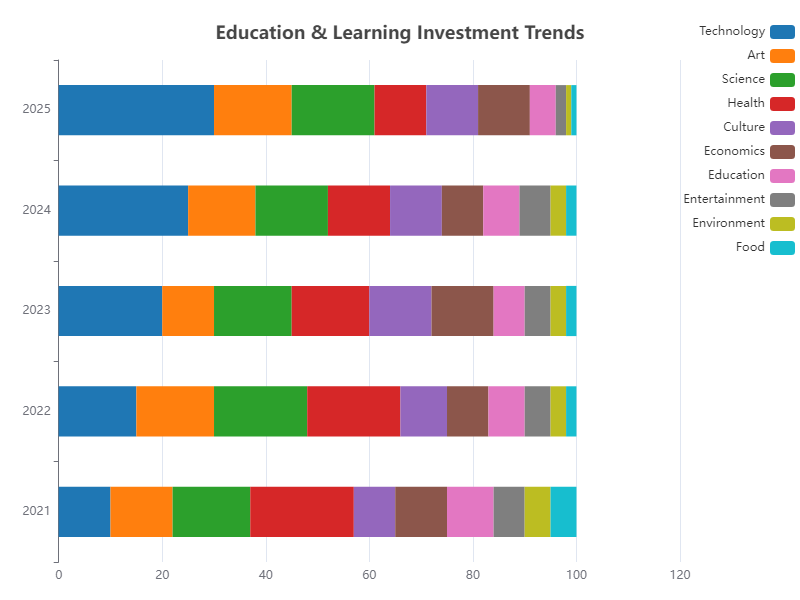

The data file committed next to this chart (first rows):
Year, Technology, Art, Science, Health, Culture, Economics, Education, Entertainment, Environment, Food
2021, 10, 12, 15, 20, 8, 10, 9, 6, 5, 5
2022, 15, 15, 18, 18, 9, 8, 7, 5, 3, 2
2023, 20, 10, 15, 15, 12, 12, 6, 5, 3, 2
2024, 25, 13, 14, 12, 10, 8, 7, 6, 3, 2
2025, 30, 15, 16, 10, 10, 10, 5, 2, 1, 1
